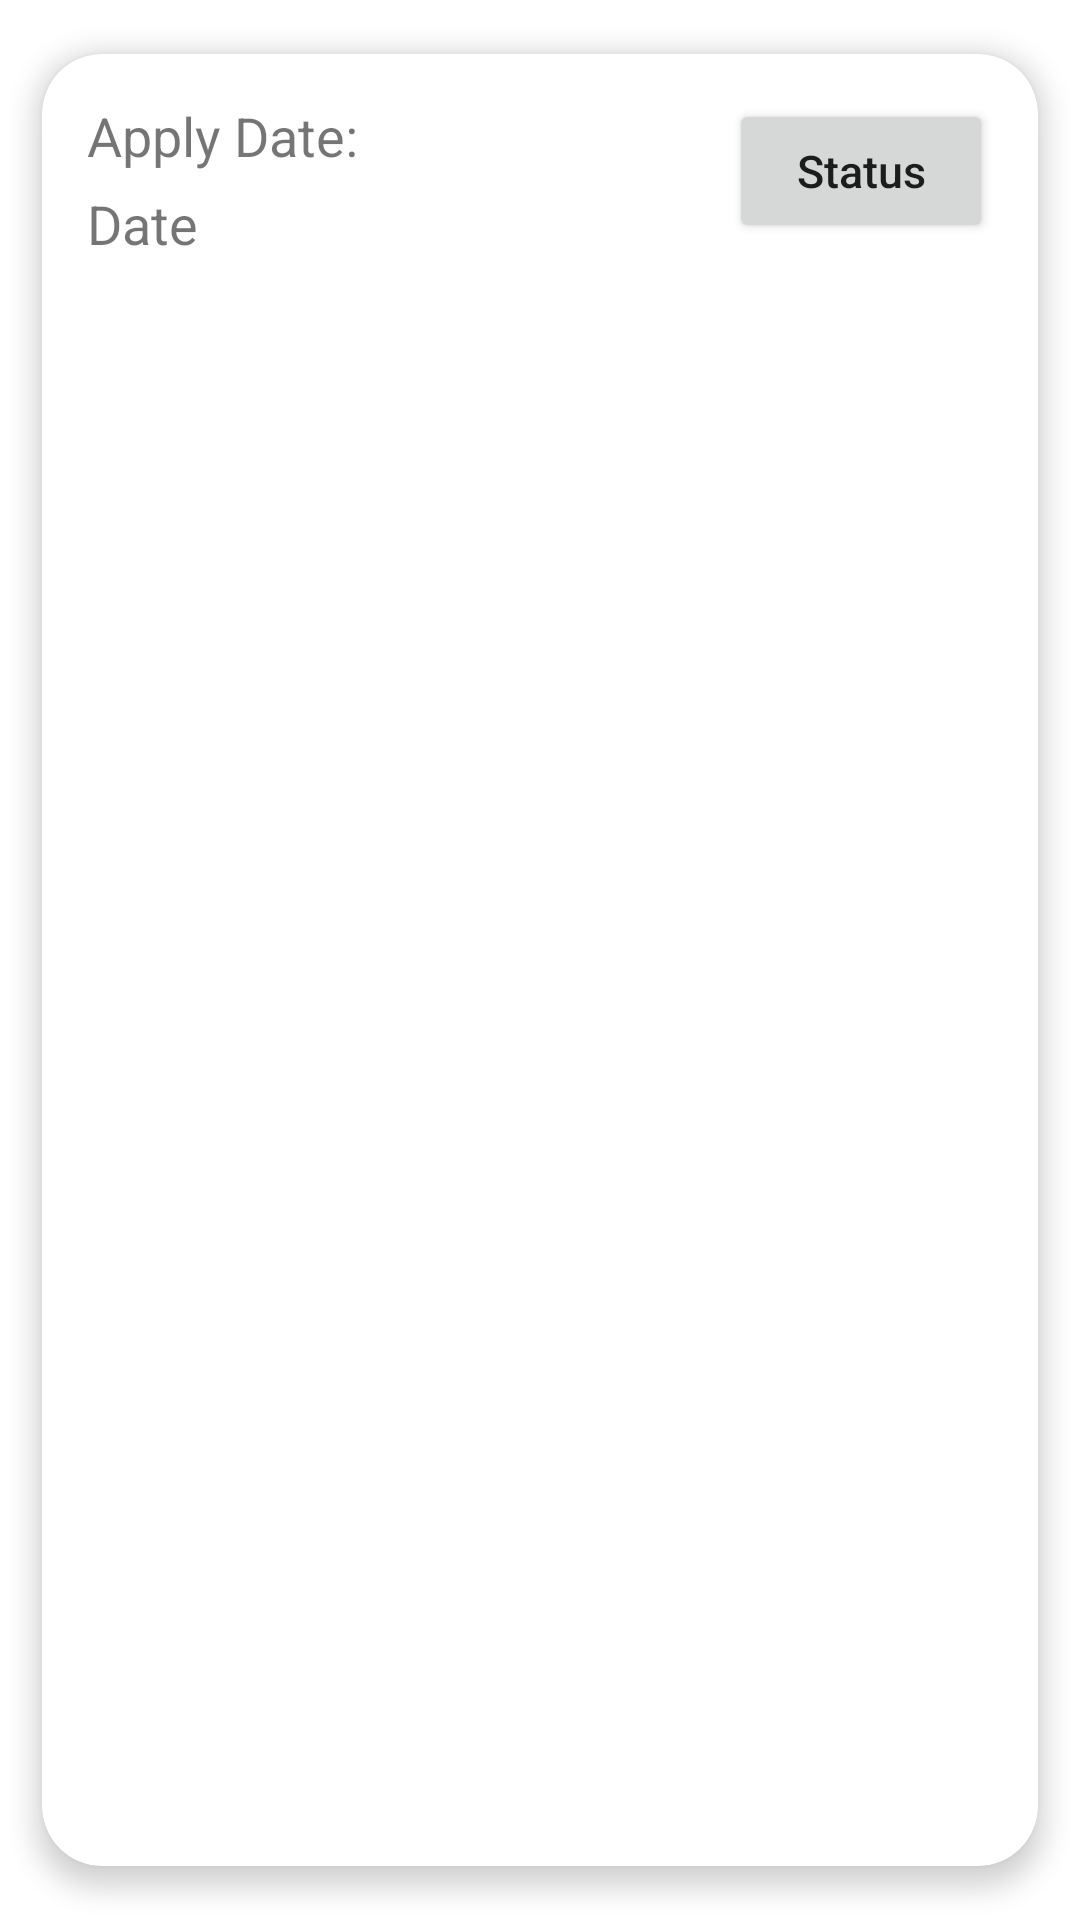

The Android layout XML behind this screen, and the referenced resources:
<!-- AndroidManifest.xml: application theme Theme.Prototype2 -->
<!-- res/layout/list_barber_apply_leave.xml -->
<?xml version="1.0" encoding="utf-8"?>
<androidx.cardview.widget.CardView xmlns:android="http://schemas.android.com/apk/res/android"
    android:layout_width="match_parent"
    android:layout_height="wrap_content"
    xmlns:app="http://schemas.android.com/apk/res-auto"
    app:cardElevation="5dp"
    android:layout_margin="5dp"
    app:cardMaxElevation="8dp"
    app:cardPreventCornerOverlap="true"
    app:cardUseCompatPadding="true"
    app:cardCornerRadius="20dp">

   <RelativeLayout
       android:layout_width="wrap_content"
       android:layout_height="wrap_content">

       <TextView
           android:id="@+id/textViewLeaveID"
           android:layout_width="wrap_content"
           android:layout_height="wrap_content"
           android:layout_alignParentStart="true"
           android:layout_alignParentTop="true"
           android:layout_marginStart="15dp"
           android:layout_marginBottom="15dp"
           android:layout_marginTop="15dp"
           android:textSize="30sp"
           android:visibility="gone"
           android:text="Date"/>

       <TextView
           android:id="@+id/textView6"
           android:layout_width="wrap_content"
           android:layout_height="wrap_content"
           android:layout_alignParentStart="true"
           android:layout_alignParentTop="true"
           android:layout_marginStart="15dp"
           android:layout_marginTop="15dp"
           android:layout_marginEnd="15dp"
           android:layout_toStartOf="@+id/btnApplyStatus"
           android:text="Apply Date:"
           android:textSize="18sp" />

       <TextView
           android:id="@+id/textViewDateRange"
           android:layout_width="wrap_content"
           android:layout_height="wrap_content"
           android:layout_below="@+id/textView6"
           android:layout_alignParentStart="true"
           android:layout_marginStart="15dp"
           android:layout_marginTop="5dp"
           android:layout_marginEnd="15dp"
           android:layout_toStartOf="@+id/btnApplyStatus"
           android:text="Date"
           android:textSize="18sp" />

       <Button
           android:id="@+id/btnApplyStatus"
           android:layout_width="wrap_content"
           android:layout_height="wrap_content"
           android:layout_alignParentTop="true"
           android:layout_alignParentEnd="true"
           android:layout_marginTop="15dp"
           android:layout_marginEnd="15dp"
           android:layout_marginBottom="15dp"

           android:text="Status"
           android:textAllCaps="false"
           android:textSize="15sp" />
   </RelativeLayout>
</androidx.cardview.widget.CardView>
<!-- resources referenced by this layout -->
<resources>
  <style name="Theme.Prototype2" parent="Theme.MaterialComponents.DayNight.DarkActionBar">
          
          <item name="colorPrimary">@color/grey</item>
          <item name="colorPrimaryVariant">@color/grey</item>
          <item name="colorOnPrimary">@color/white</item>
          
          <item name="colorSecondary">@color/teal_200</item>
          <item name="colorSecondaryVariant">@color/teal_700</item>
          <item name="colorOnSecondary">@color/black</item>
          
          <item name="android:statusBarColor" tools:targetApi="l">?attr/colorPrimaryVariant</item>
          
      </style>
  <color name="grey">#5F5E69</color>
  <color name="white">#FFFFFFFF</color>
  <color name="teal_200">#FF03DAC5</color>
  <color name="teal_700">#FF018786</color>
  <color name="black">#FF000000</color>
</resources>
